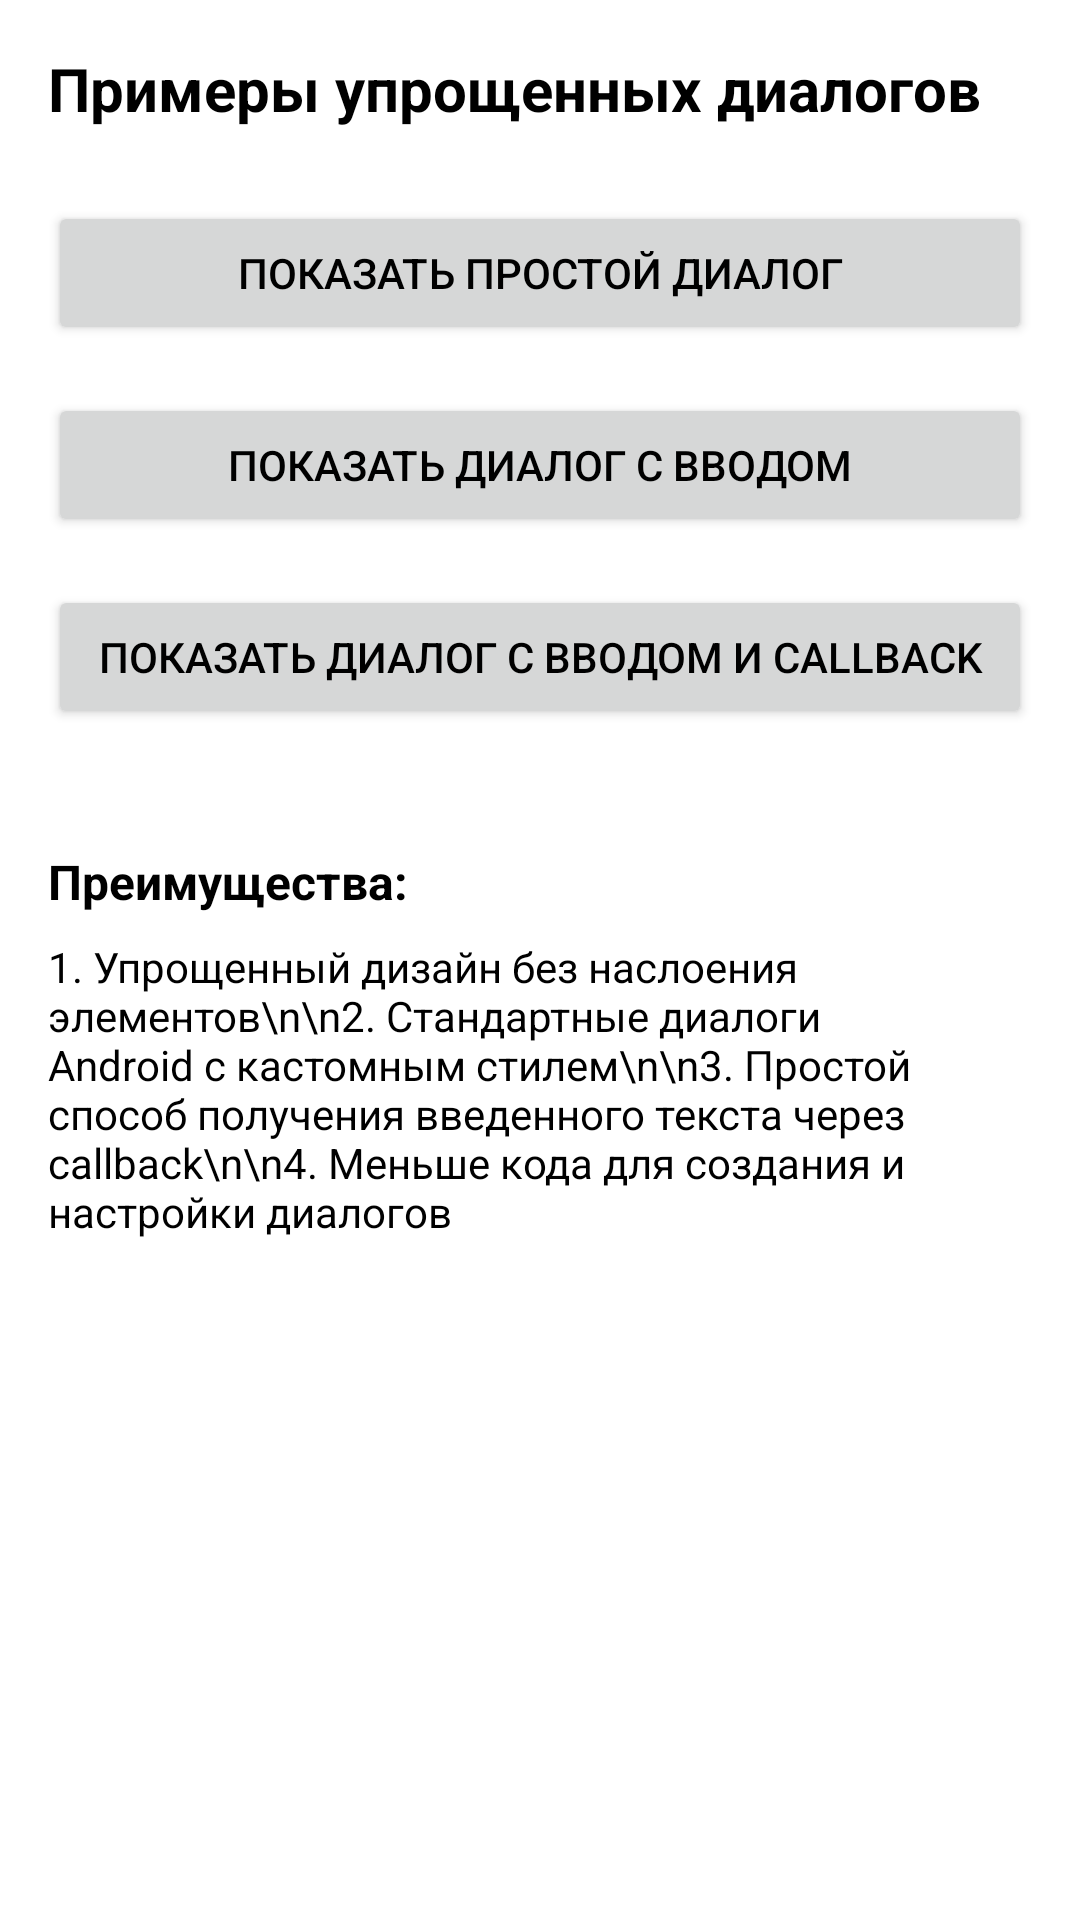

Here is an Android app screen rendered from its layout file. Give the layout XML and the strings, colors and styles it references.
<!-- AndroidManifest.xml: application theme Base.Theme.XDXANotes -->
<!-- res/layout/activity_simple_dialog_example.xml -->
<?xml version="1.0" encoding="utf-8"?>
<LinearLayout xmlns:android="http://schemas.android.com/apk/res/android"
    xmlns:app="http://schemas.android.com/apk/res-auto"
    xmlns:tools="http://schemas.android.com/tools"
    android:layout_width="match_parent"
    android:layout_height="match_parent"
    android:orientation="vertical"
    android:padding="16dp"
    tools:context=".activity.SimpleDialogExampleActivity">

    <TextView
        android:layout_width="match_parent"
        android:layout_height="wrap_content"
        android:layout_marginBottom="24dp"
        android:text="Примеры упрощенных диалогов"
        android:textSize="20sp"
        android:textStyle="bold" />

    <Button
        android:id="@+id/simple_dialog_button"
        android:layout_width="match_parent"
        android:layout_height="wrap_content"
        android:layout_marginBottom="16dp"
        android:text="Показать простой диалог" />

    <Button
        android:id="@+id/input_dialog_button"
        android:layout_width="match_parent"
        android:layout_height="wrap_content"
        android:layout_marginBottom="16dp"
        android:text="Показать диалог с вводом" />

    <Button
        android:id="@+id/input_callback_dialog_button"
        android:layout_width="match_parent"
        android:layout_height="wrap_content"
        android:layout_marginBottom="16dp"
        android:text="Показать диалог с вводом и callback" />

    <TextView
        android:layout_width="match_parent"
        android:layout_height="wrap_content"
        android:layout_marginTop="24dp"
        android:layout_marginBottom="8dp"
        android:text="Преимущества:"
        android:textSize="16sp"
        android:textStyle="bold" />

    <TextView
        android:layout_width="match_parent"
        android:layout_height="wrap_content"
        android:text="1. Упрощенный дизайн без наслоения элементов\n\n2. Стандартные диалоги Android с кастомным стилем\n\n3. Простой способ получения введенного текста через callback\n\n4. Меньше кода для создания и настройки диалогов" />

</LinearLayout>
<!-- resources referenced by this layout -->
<resources>
  <style name="Base.Theme.XDXANotes" parent="Theme.Material3.Light.NoActionBar">
          <item name="colorPrimary">@color/colorPrimaryLightTheme</item>
          <item name="android:windowBackground">@color/white</item>
          <item name="android:colorPrimaryDark">@color/gray_light</item>
          <item name="android:textColor">@color/black</item>
          <item name="materialButtonStyle">@style/TextBut</item>
          <item name="iconTint">@color/black</item>
      </style>
  <color name="colorPrimaryLightTheme">#80BDFF</color>
  <color name="white">#FFFFFF</color>
  <color name="gray_light">#F5F5F5</color>
  <color name="black">#000000</color>
  <style name="TextBut" parent="Widget.MaterialComponents.Button">
          <item name="android:textColor">@color/black</item>
          <item name="shapeAppearance">@style/CustomShapeAppearance</item>
      </style>
  <style name="CustomShapeAppearance" parent="ShapeAppearance.MaterialComponents.SmallComponent">
          <item name="cornerFamily">rounded</item>
          <item name="cornerSize">10dp</item>
      </style>
</resources>
